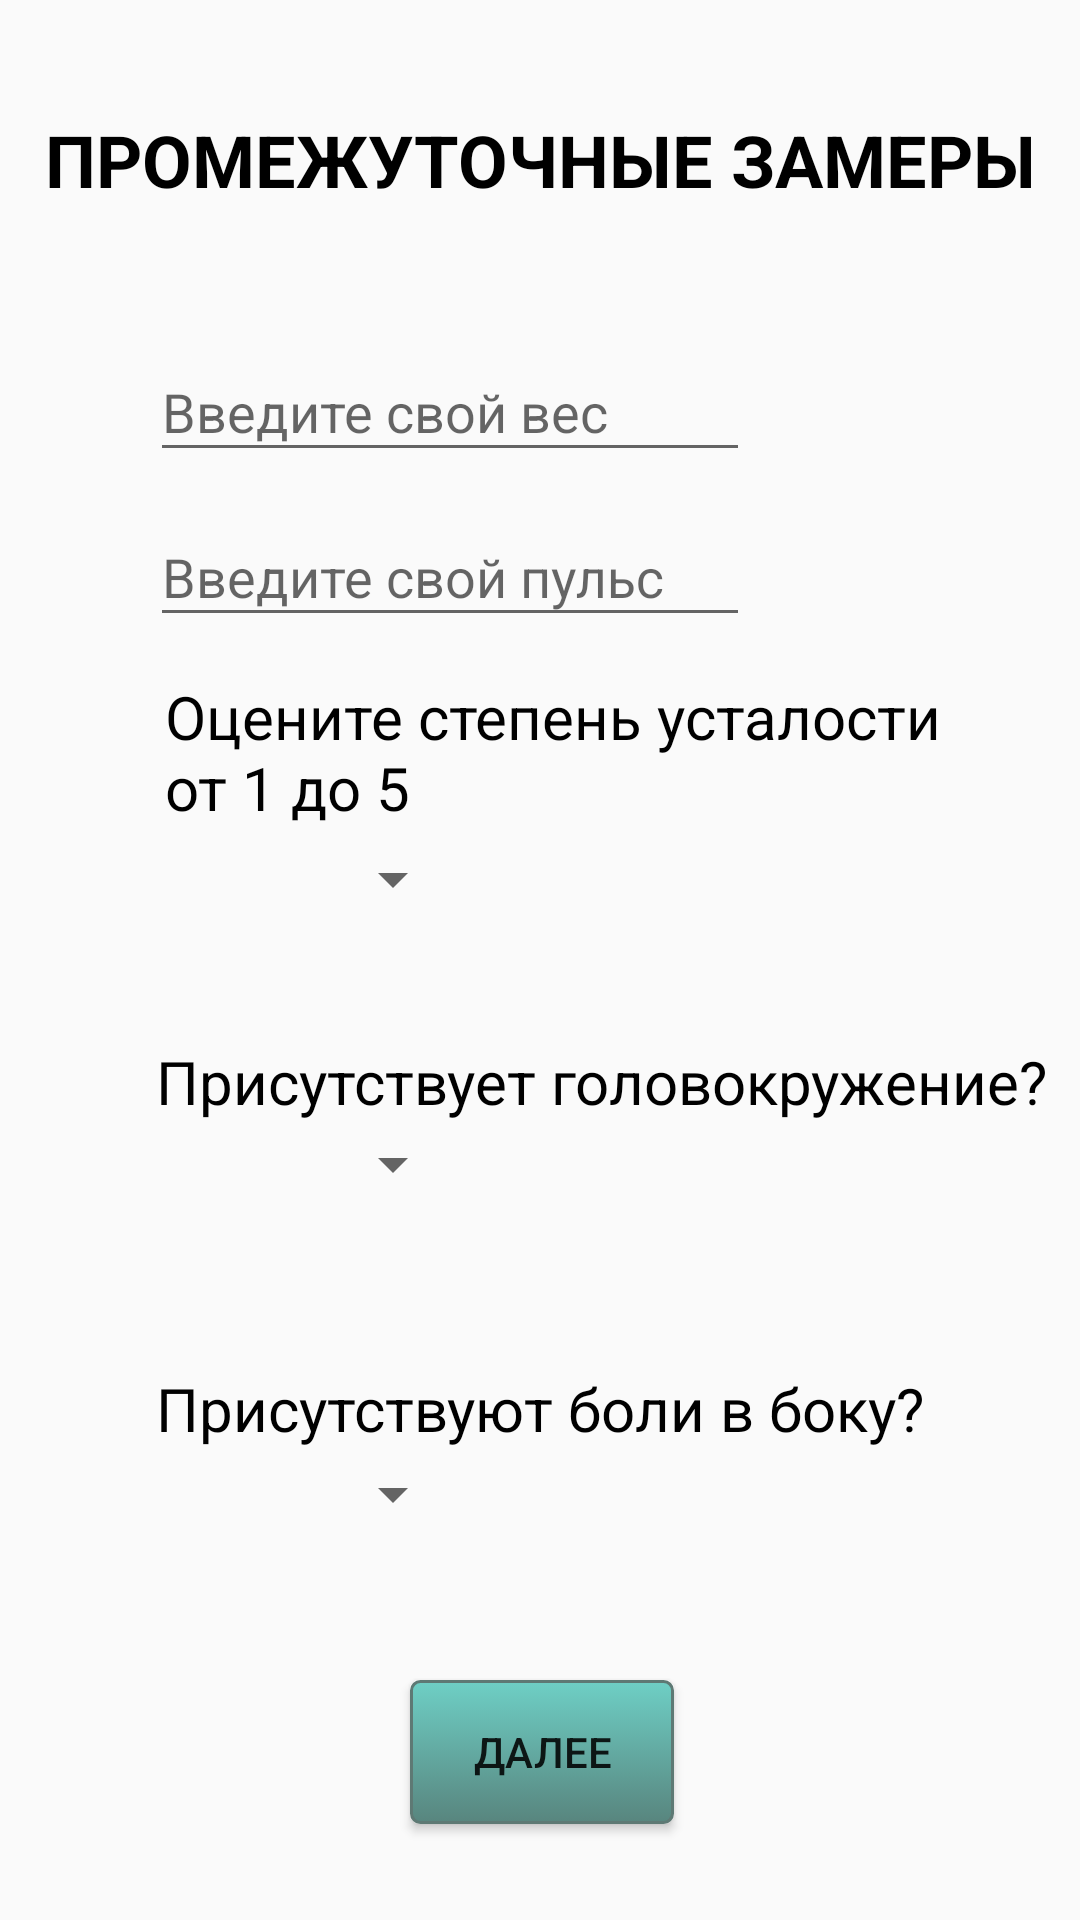

Produce the Android XML layout that renders to this screen, including the resource entries it uses.
<!-- AndroidManifest.xml: application theme Theme.MyApplication1.NoActionBar -->
<!-- res/layout/measurements.xml -->
<?xml version="1.0" encoding="utf-8"?>
<android.support.constraint.ConstraintLayout xmlns:android="http://schemas.android.com/apk/res/android"
    xmlns:app="http://schemas.android.com/apk/res-auto"
    xmlns:tools="http://schemas.android.com/tools"
    android:layout_width="match_parent"
    android:layout_height="match_parent"
    tools:context=".Measurements">

    <android.support.design.widget.TextInputLayout
        android:id="@+id/textInputLayout5"
        android:layout_width="200dp"
        android:layout_height="wrap_content"
        android:layout_marginStart="50dp"
        android:layout_marginTop="160dp"
        app:layout_constraintStart_toStartOf="parent"
        app:layout_constraintTop_toTopOf="parent">

        <android.support.design.widget.TextInputEditText
            android:layout_width="200dp"
            android:layout_height="wrap_content"
            android:hint="Введите свой пульс" />
    </android.support.design.widget.TextInputLayout>

    <android.support.design.widget.TextInputLayout
        android:id="@+id/textInputLayout6"
        android:layout_width="200dp"
        android:layout_height="wrap_content"
        android:layout_marginStart="50dp"
        android:layout_marginTop="105dp"
        app:layout_constraintStart_toStartOf="parent"
        app:layout_constraintTop_toTopOf="parent">


        <android.support.design.widget.TextInputEditText
            android:layout_width="match_parent"
            android:layout_height="wrap_content"
            android:hint="Введите свой вес" />
    </android.support.design.widget.TextInputLayout>

    <TextView
        android:id="@+id/textView7"
        android:layout_width="wrap_content"
        android:layout_height="wrap_content"
        android:layout_marginStart="43dp"
        android:layout_marginTop="37dp"
        android:layout_marginEnd="43dp"
        android:text="ПРОМЕЖУТОЧНЫЕ ЗАМЕРЫ"
        android:textColor="#000000"
        android:textColorHint="#000000"
        android:textSize="24sp"
        android:textStyle="bold"
        app:layout_constraintEnd_toEndOf="parent"
        app:layout_constraintStart_toStartOf="parent"
        app:layout_constraintTop_toTopOf="parent" />

    <Button
        android:id="@+id/button23"
        android:layout_width="wrap_content"
        android:layout_height="wrap_content"
        android:layout_marginStart="162dp"
        android:layout_marginTop="50dp"
        android:layout_marginEnd="161dp"
        android:text="Далее"
        android:background="@drawable/circle_button"
        android:padding="10dp"
        app:layout_constraintEnd_toEndOf="parent"
        app:layout_constraintStart_toStartOf="parent"
        app:layout_constraintTop_toBottomOf="@+id/ache_spinner" />


    <Spinner
        android:id="@+id/head_spinner"
        android:layout_width="100dp"
        android:layout_height="wrap_content"
        android:layout_marginStart="55dp"
        android:layout_marginTop="2dp"
        android:layout_weight="1"
        app:layout_constraintStart_toStartOf="parent"
        app:layout_constraintTop_toBottomOf="@+id/textView16" />

    <Spinner
        android:id="@+id/ache_spinner"
        android:layout_width="100dp"
        android:layout_height="wrap_content"
        android:layout_marginStart="55dp"
        android:layout_marginTop="3dp"
        android:layout_weight="1"
        app:layout_constraintStart_toStartOf="parent"
        app:layout_constraintTop_toBottomOf="@+id/textView17" />

    <TextView
        android:id="@+id/textView16"
        android:layout_width="wrap_content"
        android:layout_height="wrap_content"
        android:layout_marginStart="52dp"
        android:layout_marginTop="42dp"
        android:text="Присутствует головокружение? "
        android:textColor="#000000"
        android:textSize="20sp"
        app:layout_constraintStart_toStartOf="parent"
        app:layout_constraintTop_toBottomOf="@+id/spinner" />

    <TextView
        android:id="@+id/textView17"
        android:layout_width="wrap_content"
        android:layout_height="wrap_content"
        android:layout_marginStart="52dp"
        android:layout_marginTop="56dp"
        android:text="Присутствуют боли в боку? "
        android:textColor="#000000"
        android:textSize="20sp"
        app:layout_constraintStart_toStartOf="parent"
        app:layout_constraintTop_toBottomOf="@+id/head_spinner" />

    <TextView
        android:id="@+id/textView26"
        android:layout_width="270dp"
        android:layout_height="wrap_content"
        android:layout_marginStart="55dp"
        android:layout_marginTop="13dp"
        android:text="Оцените степень усталости

         от 1 до 5"
        android:textColor="#000000"
        android:textSize="20sp"
        app:layout_constraintStart_toStartOf="parent"
        app:layout_constraintTop_toBottomOf="@+id/textInputLayout5" />

    <Spinner
        android:id="@+id/spinner"
        android:layout_width="100dp"
        android:layout_height="wrap_content"
        android:layout_marginStart="55dp"
        android:layout_marginTop="5dp"
        app:layout_constraintStart_toStartOf="parent"
        app:layout_constraintTop_toBottomOf="@+id/textView26" />

</android.support.constraint.ConstraintLayout>
<!-- resources referenced by this layout -->
<resources>
  <!-- drawable circle_button (drawable) -->
  <?xml version="1.0" encoding="utf-8"?>
  <selector xmlns:android="http://schemas.android.com/apk/res/android" >
      <item android:state_pressed="true" >
          <shape android:shape="rectangle"  >
              <corners android:radius="3dip" />
              <stroke android:width="1dip" android:color="#5e7974" />
              <gradient android:angle="-90" android:startColor="#345953" android:endColor="#689a92"  />
          </shape>
      </item>
      <item android:state_focused="true">
          <shape android:shape="rectangle"  >
              <corners android:radius="3dip" />
              <stroke android:width="1dip" android:color="#5e7974" />
              <solid android:color="#58857e"/>
          </shape>
      </item>
      <item >
          <shape android:shape="rectangle"  >
              <corners android:radius="3dip" />
              <stroke android:width="1dip" android:color="#5e7974" />
              <gradient android:angle="-90" android:startColor="#6ecfc5" android:endColor="#58857e" />
          </shape>
      </item>
  </selector>
  <style name="Theme.MyApplication1.NoActionBar">
          <item name="windowActionBar">false</item>
          <item name="windowNoTitle">true</item>
      </style>
</resources>
